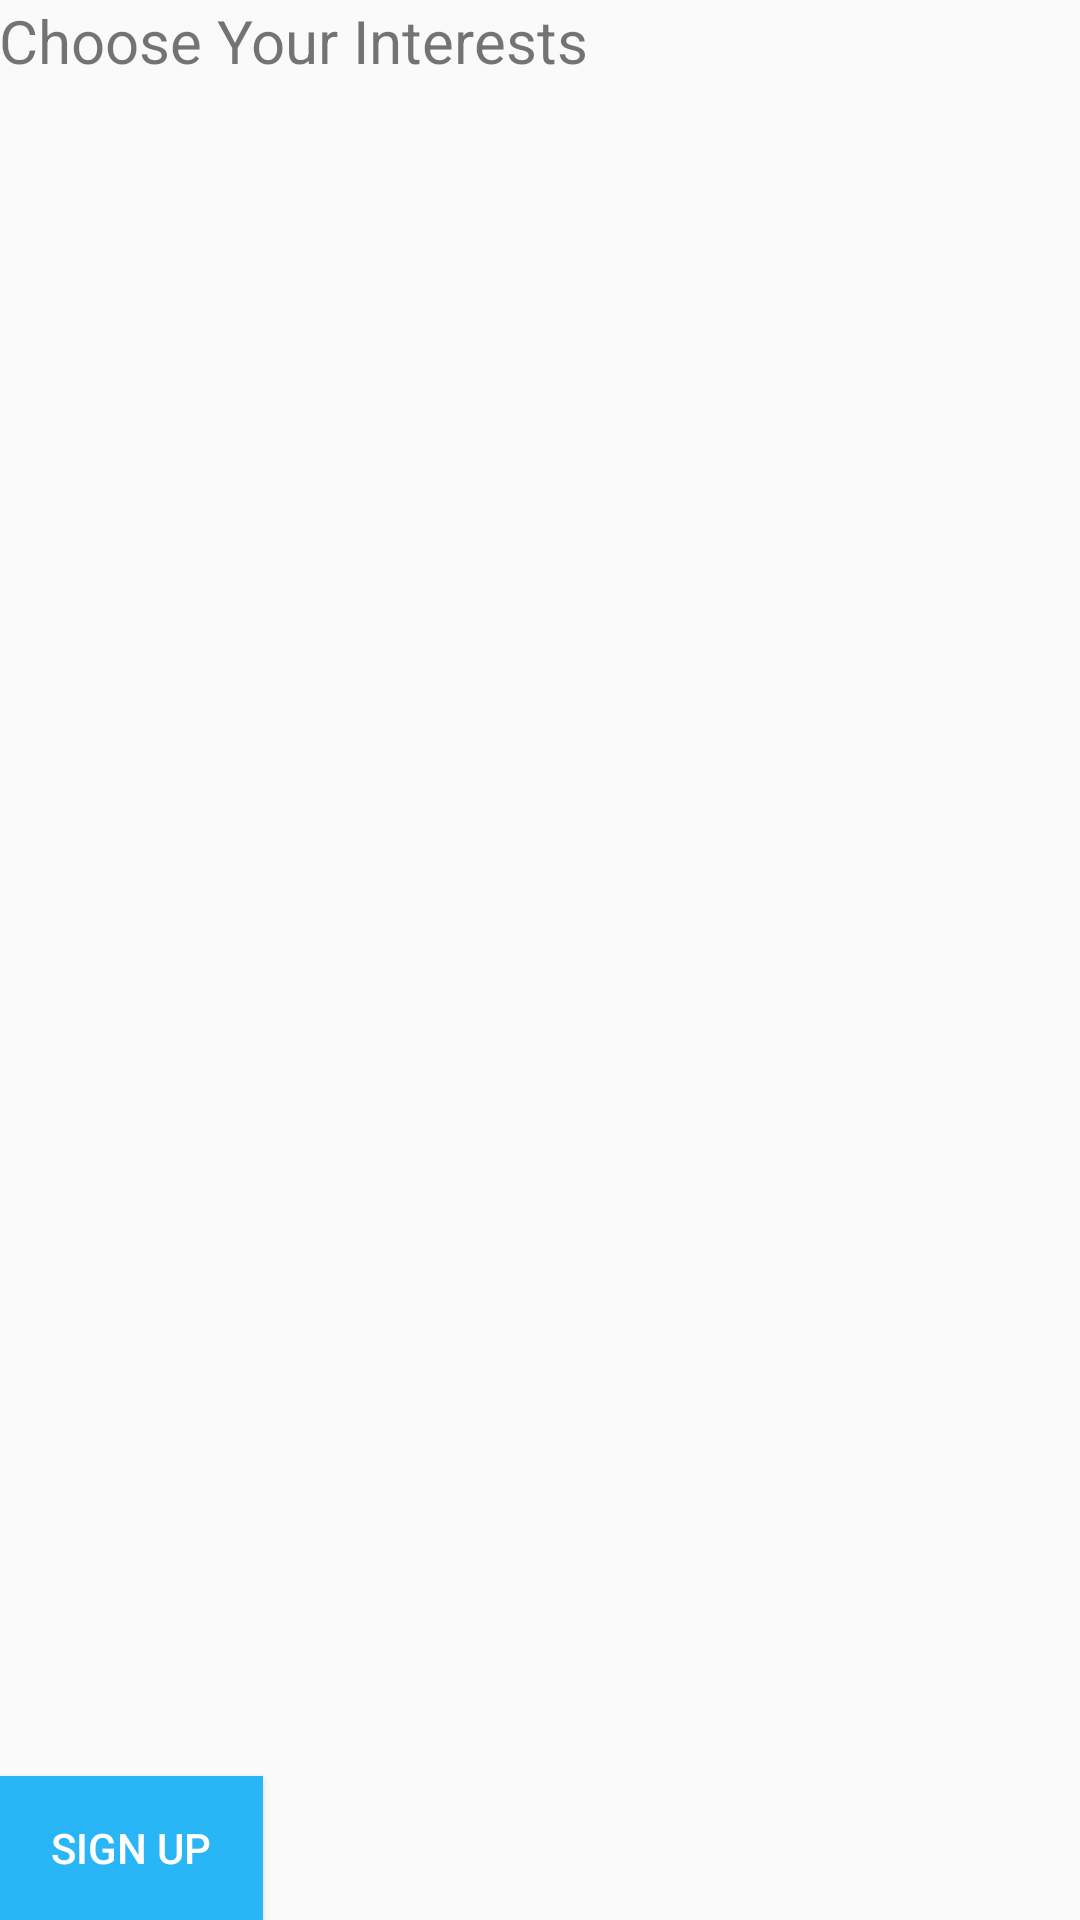

Layout XML and referenced resources for this Android screen:
<!-- AndroidManifest.xml: application theme AppTheme -->
<!-- res/layout/activity_signup_three.xml -->
<?xml version="1.0" encoding="utf-8"?>
<LinearLayout xmlns:android="http://schemas.android.com/apk/res/android"
    xmlns:tools="http://schemas.android.com/tools"
    android:layout_width="match_parent"
    android:layout_height="match_parent"
    android:paddingBottom="@dimen/activity_vertical_margin"
    android:paddingLeft="@dimen/activity_horizontal_margin"
    android:paddingRight="@dimen/activity_horizontal_margin"
    android:paddingTop="@dimen/activity_vertical_margin"
    android:orientation="vertical"
    tools:context=".view.activities.SignupThreeActivity">

    <TextView
        android:layout_width="wrap_content"
        android:layout_height="wrap_content"
        android:text="@string/interests"
        android:textSize="20sp"
        android:id="@+id/TVinterests"/>

    <ListView
        android:layout_width="wrap_content"
        android:layout_height="wrap_content"
        android:id="@+id/LVinterests"
        android:layout_weight="1">
    </ListView>

    <Button
        android:layout_width="wrap_content"
        android:layout_height="wrap_content"
        android:text="@string/BTsignup"
        android:textColor="@color/colorFontBotton"
        android:background="@color/colorAccent"
        android:id="@+id/BTsignup"/>

</LinearLayout>
<!-- resources referenced by this layout -->
<resources>
  <color name="colorAccent">#29B6F6</color>
  <color name="colorFontBotton">#ffffff</color>
  <string name="BTsignup">Sign up</string>
  <string name="interests">Choose Your Interests</string>
  <style name="AppTheme" parent="Theme.AppCompat.Light.DarkActionBar">
          
          <item name="colorPrimary">@color/colorPrimary</item>
          <item name="colorPrimaryDark">@color/colorPrimaryDark</item>
          <item name="colorAccent">@color/colorAccent</item>
      </style>
  <color name="colorPrimary">#039BE5</color>
  <color name="colorPrimaryDark">#0288D1</color>
</resources>
